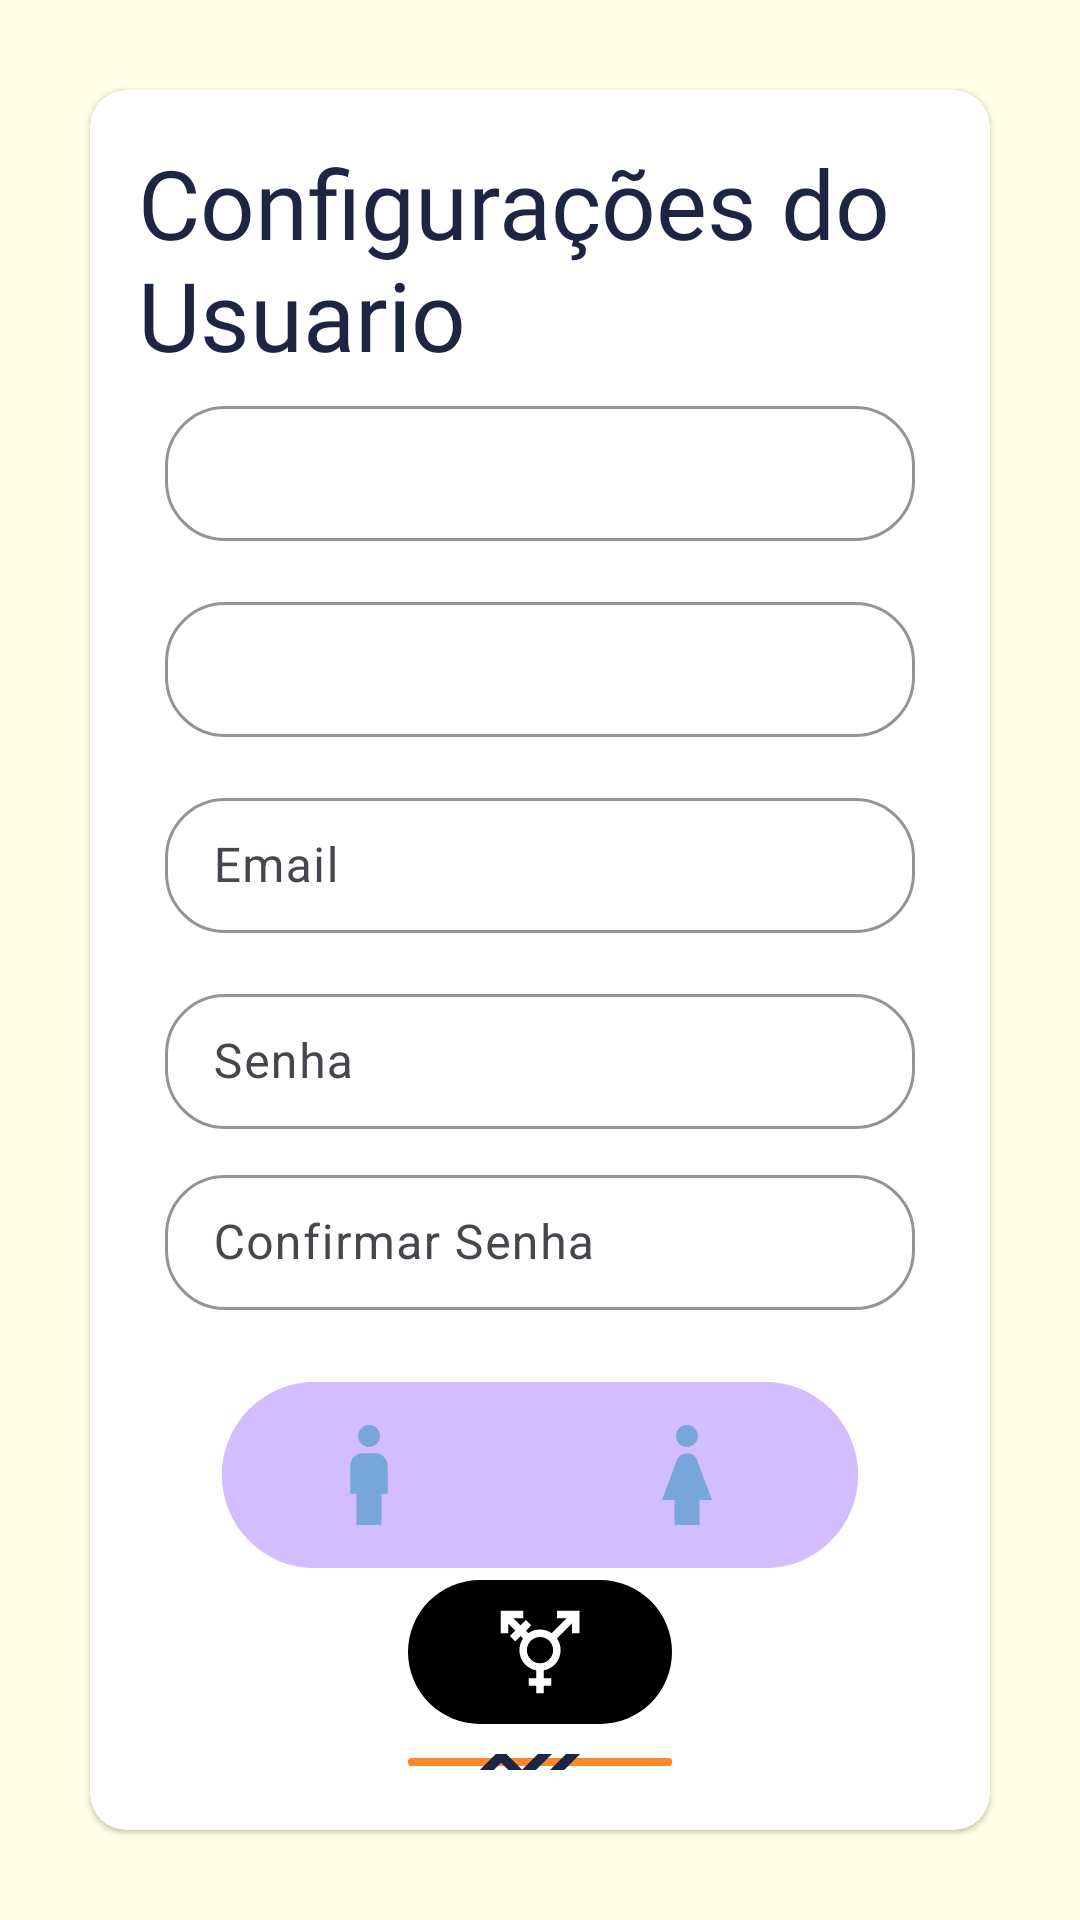

Produce the Android XML layout that renders to this screen, including the resource entries it uses.
<!-- AndroidManifest.xml: application theme Theme.BodyApp -->
<!-- res/layout/activity_user_settings.xml -->
<?xml version="1.0" encoding="utf-8"?>
<RelativeLayout xmlns:android="http://schemas.android.com/apk/res/android"
    xmlns:app="http://schemas.android.com/apk/res-auto"
    xmlns:tools="http://schemas.android.com/tools"
    android:layout_width="match_parent"
    android:layout_height="match_parent"
    tools:context=".view.settings.UserSettingsActivity"
    android:background="@color/mainBackground">

    <com.google.android.material.card.MaterialCardView
        android:id="@+id/card"
        style="@style/Widget.Material3.CardView.Elevated"
        android:layout_width="match_parent"
        android:layout_height="wrap_content"
        android:layout_centerInParent="true"
        android:layout_margin="30dp"
        android:backgroundTint="@color/design_default_color_on_primary">

        <RelativeLayout
            android:layout_width="match_parent"
            android:layout_height="wrap_content"
            android:orientation="vertical"
            android:padding="16dp">

            
            <TextView
                android:layout_width="wrap_content"
                android:layout_height="wrap_content"
                android:fontFamily="@font/acme"
                android:text="@string/user_settings_title"
                android:textAppearance="?attr/textAppearanceTitleLarge"
                android:textColor="@color/mainText"
                android:textSize="32sp" />

        </RelativeLayout>

        <RelativeLayout
            android:layout_width="match_parent"
            android:layout_height="match_parent"
            android:layout_centerHorizontal="true"
            android:layout_centerVertical="true"
            android:layout_marginTop="100sp"
            android:gravity="center">

            <com.google.android.material.textfield.TextInputLayout
                android:id="@+id/register_name"
                style="@style/Widget.Material3.TextInputLayout.OutlinedBox.Dense"
                android:layout_width="250dp"
                android:layout_height="wrap_content"
                android:layout_centerHorizontal="true"
                android:layout_marginBottom="15dp"
                app:boxCornerRadiusBottomEnd="20dp"
                app:boxCornerRadiusBottomStart="20dp"
                app:boxCornerRadiusTopEnd="20dp"
                app:boxCornerRadiusTopStart="20dp"
                app:boxStrokeColor="@color/mainSecond">

                <com.google.android.material.textfield.TextInputEditText
                    android:id="@+id/settings_name_txt"
                    android:layout_width="match_parent"
                    android:layout_height="45dp"
                    android:inputType="textEmailAddress"
                    android:textAlignment="center" />

            </com.google.android.material.textfield.TextInputLayout>

            <com.google.android.material.textfield.TextInputLayout
                android:id="@+id/register_phone"
                style="@style/Widget.Material3.TextInputLayout.OutlinedBox.Dense"
                android:layout_width="250dp"
                android:layout_height="wrap_content"
                android:layout_centerHorizontal="true"
                android:layout_marginBottom="15dp"
                android:layout_below="@id/register_name"
                app:boxCornerRadiusBottomEnd="20dp"
                app:boxCornerRadiusBottomStart="20dp"
                app:boxCornerRadiusTopEnd="20dp"
                app:boxCornerRadiusTopStart="20dp"
                app:boxStrokeColor="@color/mainSecond">

                <com.google.android.material.textfield.TextInputEditText
                    android:id="@+id/settings_phone_txt"
                    android:layout_width="match_parent"
                    android:layout_height="45dp"
                    android:inputType="textEmailAddress"
                    android:textAlignment="center" />

            </com.google.android.material.textfield.TextInputLayout>

            <com.google.android.material.textfield.TextInputLayout
                android:layout_below="@id/register_phone"
                android:id="@+id/register_mail"
                style="@style/Widget.Material3.TextInputLayout.OutlinedBox.Dense"
                android:layout_width="250dp"
                android:layout_height="wrap_content"
                android:layout_centerHorizontal="true"
                android:layout_marginBottom="15dp"
                android:hint="@string/email_hint"
                app:boxCornerRadiusBottomEnd="20dp"
                app:boxCornerRadiusBottomStart="20dp"
                app:boxCornerRadiusTopEnd="20dp"
                app:boxCornerRadiusTopStart="20dp"
                app:boxStrokeColor="@color/mainSecond">

                <com.google.android.material.textfield.TextInputEditText
                    android:id="@+id/settigs_email_txt"
                    android:layout_width="match_parent"
                    android:layout_height="45dp"
                    android:inputType="textEmailAddress"
                    android:textAlignment="center" />

            </com.google.android.material.textfield.TextInputLayout>

            <com.google.android.material.textfield.TextInputLayout
                android:id="@+id/sign_password"
                style="@style/Widget.Material3.TextInputLayout.OutlinedBox.Dense"
                android:layout_width="250dp"
                android:layout_height="wrap_content"
                android:layout_below="@id/register_mail"
                android:layout_centerHorizontal="true"
                android:hint="@string/password_hint"
                app:boxCornerRadiusBottomEnd="20dp"
                app:boxCornerRadiusBottomStart="20dp"
                app:boxCornerRadiusTopEnd="20dp"
                app:boxCornerRadiusTopStart="20dp"
                app:boxStrokeColor="@color/mainSecond">

                <com.google.android.material.textfield.TextInputEditText
                    android:id="@+id/settings_password_txt"
                    android:layout_width="match_parent"
                    android:layout_height="45dp"
                    android:inputType="textPassword"
                    android:textAlignment="center" />

            </com.google.android.material.textfield.TextInputLayout>

            <com.google.android.material.textfield.TextInputLayout
                android:id="@+id/sign_password_confirm"
                style="@style/Widget.Material3.TextInputLayout.OutlinedBox.Dense"
                android:layout_width="250dp"
                android:layout_height="wrap_content"
                android:layout_below="@id/sign_password"
                android:layout_centerHorizontal="true"
                android:layout_marginTop="10dp"
                app:boxCornerRadiusBottomEnd="20dp"
                app:boxCornerRadiusBottomStart="20dp"
                app:boxCornerRadiusTopEnd="20dp"
                app:boxCornerRadiusTopStart="20dp"
                app:boxStrokeColor="@color/mainSecond">

                <com.google.android.material.textfield.TextInputEditText
                    android:id="@+id/settings_password_confirm_txt"
                    android:layout_width="match_parent"
                    android:layout_height="45dp"
                    android:baselineAligned="false"
                    android:hint="@string/confirm_password_hint"
                    android:inputType="textPassword"
                    android:textAlignment="center" />

            </com.google.android.material.textfield.TextInputLayout>

            
            <com.google.android.material.button.MaterialButtonToggleGroup
                android:id="@+id/settings_toggle_group_gender"
                android:layout_width="wrap_content"
                android:layout_height="wrap_content"
                android:layout_below="@id/sign_password_confirm"
                android:layout_centerHorizontal="true"
                android:layout_marginTop="20dp">

                <com.google.android.material.button.MaterialButton
                    android:id="@+id/settings_toggle_boy"
                    style="@style/toggle_gender"
                    app:icon="@drawable/boy"
                    app:iconTint="@color/mainAccent"
                    app:iconSize="50dp" />

                <com.google.android.material.button.MaterialButton
                    android:id="@+id/settings_toggle_girl"
                    style="@style/toggle_gender"
                    app:icon="@drawable/girl"
                    app:iconTint="@color/mainAccent"
                    app:iconSize="50dp" />

            </com.google.android.material.button.MaterialButtonToggleGroup>

            <com.google.android.material.button.MaterialButtonToggleGroup
                android:id="@+id/settings_toggle_orientation"
                android:layout_width="wrap_content"
                android:layout_height="wrap_content"
                android:layout_below="@id/settings_toggle_group_gender"
                android:layout_centerHorizontal="true">

                <com.google.android.material.button.MaterialButton
                    android:id="@+id/settings_toggle_orientation_button"
                    style="@style/toggle_identification"
                    app:icon="@drawable/ic_baseline_transgender_24"
                    android:insetLeft="0dp"
                    android:insetRight="0dp"
                    android:insetBottom="0dp"
                    android:insetTop="0dp"
                    app:iconSize="30dp" />

            </com.google.android.material.button.MaterialButtonToggleGroup>

            <com.google.android.material.button.MaterialButton
                android:id="@+id/settings_done"
                style="@style/done_button"
                android:layout_below="@id/settings_toggle_orientation"
                android:layout_centerHorizontal="true"
                android:layout_marginTop="10dp"
                android:layout_marginBottom="20dp" />

            <com.google.android.material.progressindicator.LinearProgressIndicator
                android:id="@+id/settings_progress"
                android:layout_width="match_parent"
                android:layout_height="wrap_content"
                android:layout_below="@id/settings_done"
                app:trackCornerRadius="100dp"
                android:padding="30dp"
                app:trackThickness="6dp"
                app:indicatorColor="@color/mainPrimary"
                android:indeterminate="true"
                android:visibility="gone" />

        </RelativeLayout>
    </com.google.android.material.card.MaterialCardView>

</RelativeLayout>
<!-- resources referenced by this layout -->
<resources>
  <color name="mainAccent">#76a6da</color>
  <color name="mainBackground">#ffffe5</color>
  <color name="mainPrimary">#ff8629</color>
  <color name="mainSecond">#d1bdff</color>
  <color name="mainText">#1c2541</color>
  <!-- drawable boy (drawable) -->
  <vector android:autoMirrored="true" android:height="24dp"
      android:tint="#000000" android:viewportHeight="24"
      android:viewportWidth="24" android:width="24dp" xmlns:android="http://schemas.android.com/apk/res/android">
      <path android:fillColor="@android:color/white" android:pathData="M12,7.5c0.97,0 1.75,-0.78 1.75,-1.75S12.97,4 12,4s-1.75,0.78 -1.75,1.75S11.03,7.5 12,7.5zM14,20v-5h1v-4.5c0,-1.1 -0.9,-2 -2,-2h-2c-1.1,0 -2,0.9 -2,2V15h1v5H14z"/>
  </vector>
  <!-- drawable girl (drawable) -->
  <vector android:autoMirrored="true" android:height="24dp"
      android:tint="#000000" android:viewportHeight="24"
      android:viewportWidth="24" android:width="24dp" xmlns:android="http://schemas.android.com/apk/res/android">
      <path android:fillColor="@android:color/white" android:pathData="M12,7.5c0.97,0 1.75,-0.78 1.75,-1.75S12.97,4 12,4s-1.75,0.78 -1.75,1.75S11.03,7.5 12,7.5zM14,16v4h-4v-4H8l2.38,-6.38C10.63,8.95 11.28,8.5 12,8.5s1.37,0.45 1.62,1.12L16,16H14z"/>
  </vector>
  <string name="confirm_password_hint">Confirmar Senha</string>
  <string name="email_hint">Email</string>
  <string name="password_hint">Senha</string>
  <string name="user_settings_title">Configurações do Usuario</string>
  <style name="done_button">
          <item name="android:layout_width">wrap_content</item>
          <item name="android:layout_height">wrap_content</item>
          <item name="android:backgroundTint">@color/mainPrimary</item>
          <item name="cornerRadius">100dp</item>
          <item name="iconPadding">0dp</item>
          <item name="iconSize">40dp</item>
          <item name="iconGravity">textEnd</item>
          <item name="iconTint">@color/mainText</item>
          <item name="icon">@drawable/baseline_done_outline_24</item>
      </style>
  <style name="toggle_gender">
          <item name="android:layout_width">wrap_content</item>
          <item name="android:layout_height">wrap_content</item>
          <item name="android:backgroundTint">@color/mainSecond</item>
          <item name="iconSize">100dp</item>
      </style>
  <style name="toggle_identification">
  
      <item name="android:layout_width">wrap_content</item>
      <item name="android:layout_height">wrap_content</item>
      <item name="iconSize">35dp</item>
      <item name="iconGravity">textStart</item>
      <item name="iconPadding">0dp</item>
      <item name="backgroundTint">@color/black</item>
  
  </style>
  <!-- drawable baseline_done_outline_24 (drawable) -->
  <vector android:autoMirrored="true" android:height="24dp"
      android:tint="#000000" android:viewportHeight="24"
      android:viewportWidth="24" android:width="24dp" xmlns:android="http://schemas.android.com/apk/res/android">
      <path android:fillColor="@android:color/white" android:pathData="M19.77,5.03l1.4,1.4L8.43,19.17l-5.6,-5.6 1.4,-1.4 4.2,4.2L19.77,5.03m0,-2.83L8.43,13.54l-4.2,-4.2L0,13.57 8.43,22 24,6.43 19.77,2.2z"/>
  </vector>
  <color name="black">#FF000000</color>
  <color name="purple_500">#FF6200EE</color>
  <color name="purple_700">#FF3700B3</color>
  <color name="white">#FFFFFFFF</color>
  <color name="teal_200">#FF03DAC5</color>
  <color name="teal_700">#FF018786</color>
</resources>
